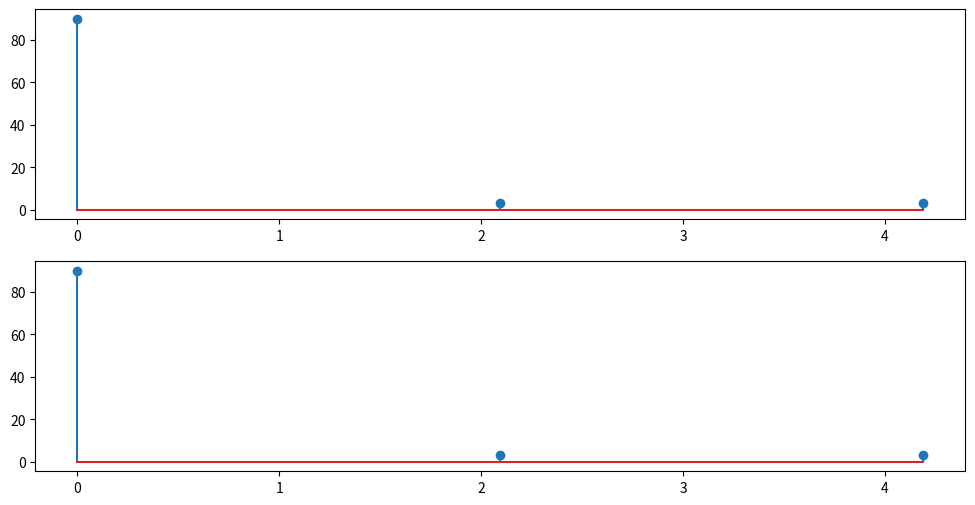

This chart was generated by the following Python code:
import numpy as np
import matplotlib.pyplot as pt
x1=[1,2,3]
x2=[4,5,6]
def cycle_delay(x,m):
    N=len(x)
    y=[]
    for n in range(0,N):
        if (n-m>=0):
            idx=(n-m)%N
        else:
            idx=N+n-m
        y.append(x[idx])
    return y
def circularconv(x1,x2):
    z=[]
    print(x2)
    x2r=[]
    x2r.append(x2[0])
    for i in range(len(x2)):
        if(len(x2)-i-1!=0):
            x2r.append(x2[len(x2)-i-1])
    print(x2r)
    for n in range(len(x1)):
        y=cycle_delay(x2r,n)
        z.append(np.dot(x1,y))
    return z
x3=circularconv(x1,x2)
print("circular convolution =",x3)
def idft(x,N):
    f=[]
    omega=np.arange(0,2*np.pi,(2*np.pi/N))
    for i in range(0,N):
        X=[]
        for k in range(0,N):
            a=(1/N)*x[k]*np.exp(1j*(2*np.pi*k*i)/N)
            X.append(a)
        f.append(sum(X))
    return omega,f
def dft(x,N):
    f=[]
    omega=np.arange(0,2*np.pi,(2*np.pi/N))
    for i in range(0,N):
        X=[]
        for k in range(0,N):
            a=x[k]*np.exp(-1j*(2*np.pi*k*i)/N)
            X.append(a)
        f.append(sum(X))
    return omega,f
w,X1=dft(x1,len(x1))
w,X2=dft(x2,len(x2))
X=np.zeros(len(X2),dtype=complex)
for i in range(0,len(X2)): 
    X[i]=X1[i]*X2[i]
pt.figure(figsize=(12,6))
pt.subplot(2,1,1)
pt.stem(w,np.abs(X))
    
w,X3=dft(x3,len(x3))
pt.subplot(2,1,2)
pt.stem(w,np.abs(X3))
pt.show()
if(np.array(X3).all()==np.array(X).all()):
    print("convolved")
